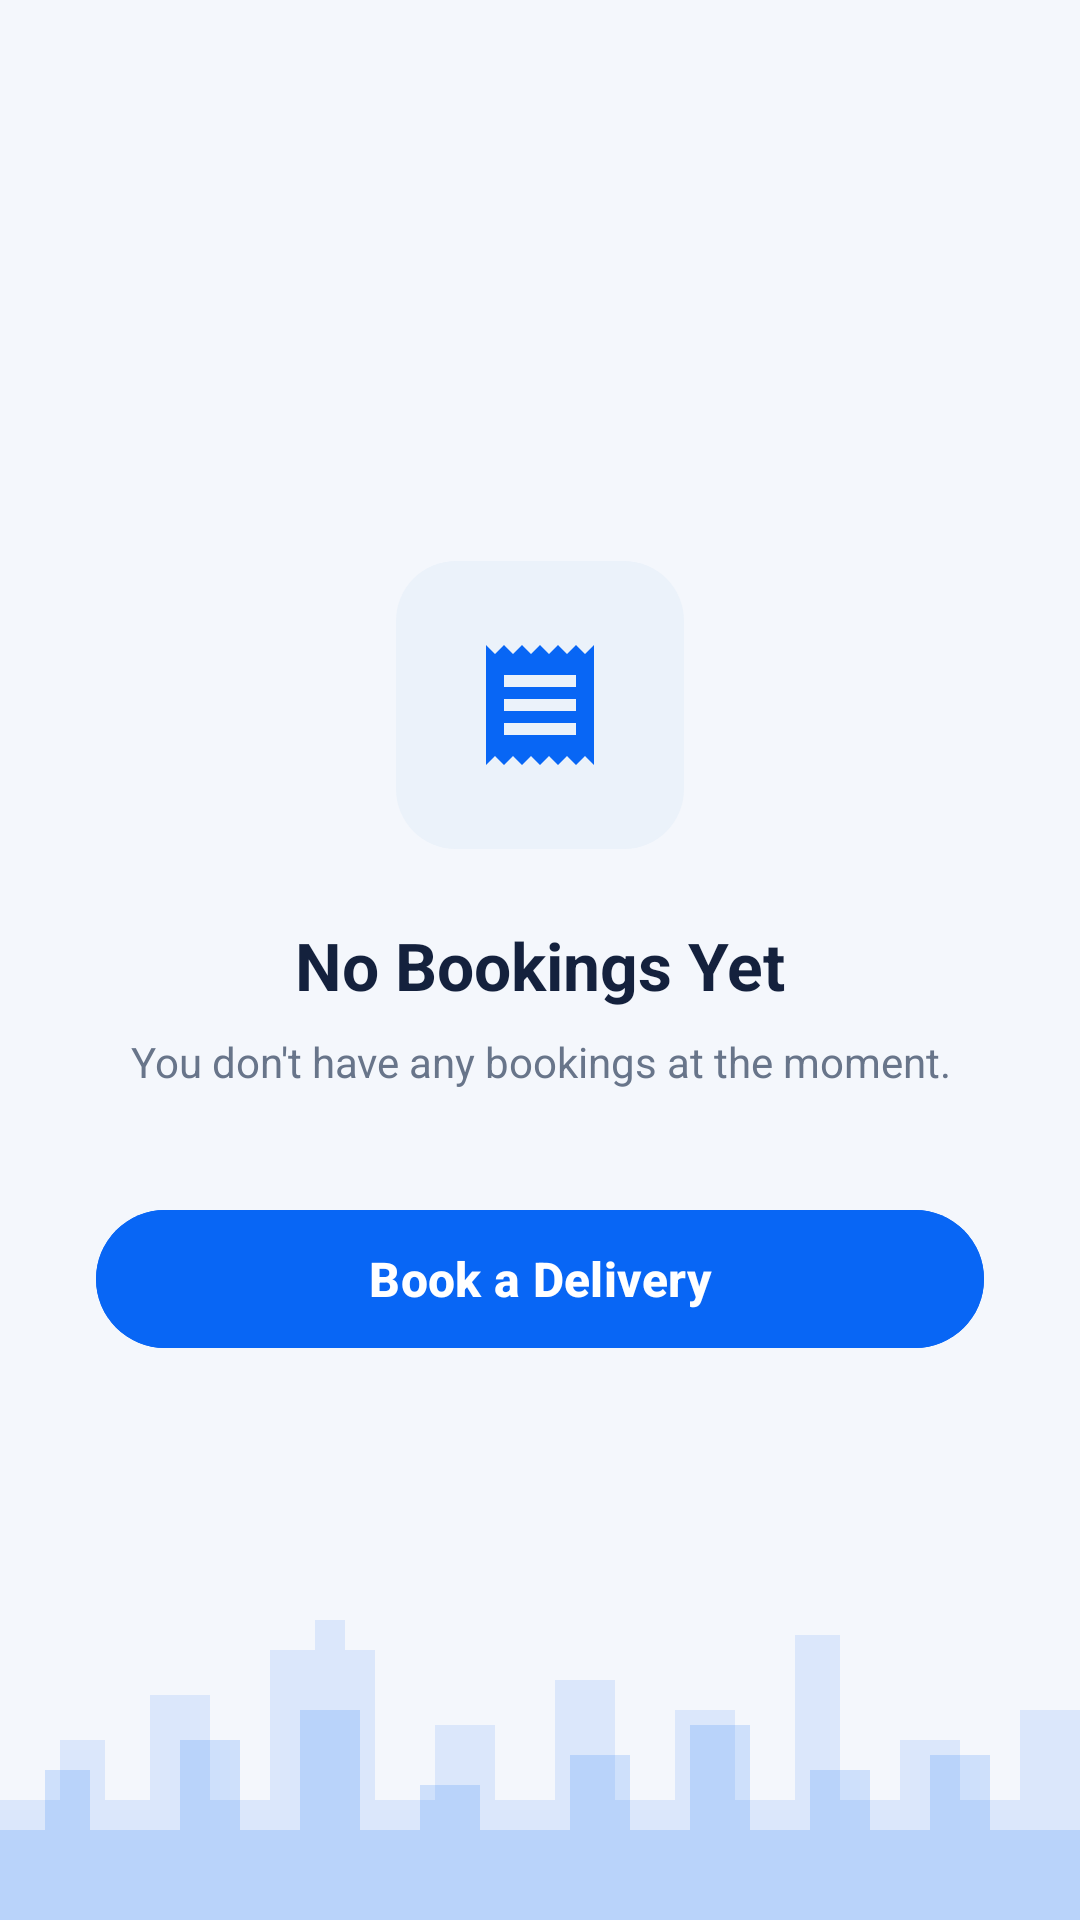

Reconstruct the res/layout file that produces this screen, plus the resources it refers to.
<!-- AndroidManifest.xml: application theme Theme.TRIMAX -->
<!-- res/layout/activity_empty_state.xml -->
<?xml version="1.0" encoding="utf-8"?>
<androidx.constraintlayout.widget.ConstraintLayout xmlns:android="http://schemas.android.com/apk/res/android"
    xmlns:app="http://schemas.android.com/apk/res-auto"
    xmlns:tools="http://schemas.android.com/tools"
    android:layout_width="match_parent"
    android:layout_height="match_parent"
    android:background="@color/bg_main">

    
    <ImageView
        android:layout_width="match_parent"
        android:layout_height="120dp"
        android:contentDescription="City Skyline"
        android:scaleType="fitXY"
        android:src="@drawable/ic_city_skyline"
        app:layout_constraintBottom_toBottomOf="parent"
        app:layout_constraintEnd_toEndOf="parent"
        app:layout_constraintStart_toStartOf="parent" />

    <LinearLayout
        android:layout_width="match_parent"
        android:layout_height="wrap_content"
        android:gravity="center"
        android:orientation="vertical"
        android:paddingHorizontal="32dp"
        app:layout_constraintBottom_toBottomOf="parent"
        app:layout_constraintTop_toTopOf="parent">

        
        <RelativeLayout
            android:layout_width="96dp"
            android:layout_height="96dp"
            android:background="@drawable/bg_pill_unselected"
            android:backgroundTint="#EBF2FA"
            android:gravity="center">

            <ImageView
                android:layout_width="48dp"
                android:layout_height="48dp"
                android:contentDescription="Empty Box"
                android:src="@drawable/ic_bookings"
                app:tint="@color/primary_blue" />
        </RelativeLayout>

        <TextView
            android:layout_width="wrap_content"
            android:layout_height="wrap_content"
            android:layout_marginTop="24dp"
            android:text="No Bookings Yet"
            android:textColor="@color/text_primary"
            android:textSize="22sp"
            android:textStyle="bold" />

        <TextView
            android:layout_width="wrap_content"
            android:layout_height="wrap_content"
            android:layout_marginTop="8dp"
            android:gravity="center"
            android:text="You don't have any bookings at the moment."
            android:textColor="@color/text_secondary"
            android:textSize="14sp" />

        <com.google.android.material.button.MaterialButton
            android:id="@+id/btnBookDeliveryEmpty"
            android:layout_width="match_parent"
            android:layout_height="54dp"
            android:layout_marginTop="36dp"
            android:backgroundTint="@color/primary_blue"
            android:text="Book a Delivery"
            android:textAllCaps="false"
            android:textColor="@android:color/white"
            android:textSize="16sp"
            android:textStyle="bold"
            app:cornerRadius="27dp" />

    </LinearLayout>

</androidx.constraintlayout.widget.ConstraintLayout>
<!-- resources referenced by this layout -->
<resources>
  <color name="bg_main">#F4F7FC</color>
  <color name="primary_blue">#0866F5</color>
  <color name="text_primary">#14213D</color>
  <color name="text_secondary">#68758A</color>
  <!-- drawable bg_pill_unselected (drawable) -->
  <?xml version="1.0" encoding="utf-8"?>
  <shape xmlns:android="http://schemas.android.com/apk/res/android"
      android:shape="rectangle">
      <solid android:color="#EBF2FA" />
      <corners android:radius="20dp" />
  </shape>
  <!-- drawable ic_bookings (drawable) -->
  <vector xmlns:android="http://schemas.android.com/apk/res/android"
      android:width="24dp"
      android:height="24dp"
      android:viewportWidth="24"
      android:viewportHeight="24">
      <path
          android:fillColor="#000000"
          android:pathData="M18,17H6v-2h12V17z M18,13H6v-2h12V13z M18,9H6V7h12V9z M3,22l1.5-1.5L6,22l1.5-1.5L9,22l1.5-1.5L12,22l1.5-1.5L15,22l1.5-1.5L18,22l1.5-1.5L21,22V2l-1.5,1.5L18,2l-1.5,1.5L15,2l-1.5,1.5L12,2l-1.5,1.5L9,2L7.5,3.5L6,2L4.5,3.5L3,2V22z"/>
  </vector>
  <!-- drawable ic_city_skyline (drawable) -->
  <?xml version="1.0" encoding="utf-8"?>
  <vector xmlns:android="http://schemas.android.com/apk/res/android"
      android:width="200dp"
      android:height="66dp"
      android:viewportWidth="360"
      android:viewportHeight="120">
      
      <path
          android:fillColor="#1A0866F5"
          android:pathData="M0,120 L0,80 L20,80 L20,60 L35,60 L35,80 L50,80 L50,45 L70,45 L70,80 L90,80 L90,30 L105,30 L105,20 L115,20 L115,30 L125,30 L125,80 L145,80 L145,55 L165,55 L165,80 L185,80 L185,40 L205,40 L205,80 L225,80 L225,50 L245,50 L245,80 L265,80 L265,25 L280,25 L280,80 L300,80 L300,60 L320,60 L320,80 L340,80 L340,50 L360,50 L360,120 Z" />
      <path
          android:fillColor="#280866F5"
          android:pathData="M0,120 L0,90 L15,90 L15,70 L30,70 L30,90 L60,90 L60,60 L80,60 L80,90 L100,90 L100,50 L120,50 L120,90 L140,90 L140,75 L160,75 L160,90 L190,90 L190,65 L210,65 L210,90 L230,90 L230,55 L250,55 L250,90 L270,90 L270,70 L290,70 L290,90 L310,90 L310,65 L330,65 L330,90 L360,90 L360,120 Z" />
  </vector>
  <style name="Theme.TRIMAX" parent="Base.Theme.TRIMAX" />
  <style name="Base.Theme.TRIMAX" parent="Theme.Material3.DayNight.NoActionBar">
          
          
      </style>
</resources>
